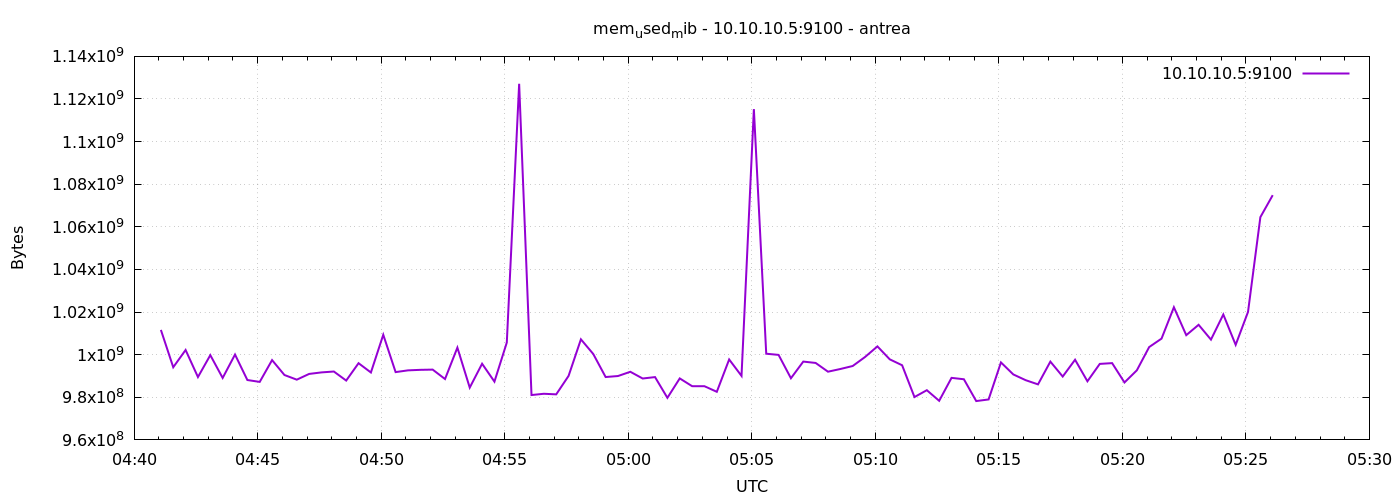

Data behind this chart, as committed beside it:
1777264865	1011621888
1777264895	994095104
1777264925	1002201088
1777264955	989495296
1777264985	999784448
1777265015	989077504
1777265045	1000058880
1777265075	988102656
1777265105	987222016
1777265135	997453824
1777265165	990457856
1777265195	988270592
1777265225	990965760
1777265255	991682560
1777265285	992096256
1777265315	987848704
1777265345	995999744
1777265375	991637504
1777265405	1009340416
1777265435	991817728
1777265465	992636928
1777265495	992882688
1777265525	992989184
1777265555	988569600
1777265585	1003311104
1777265615	984539136
1777265645	995741696
1777265675	987353088
1777265705	1005686784
1777265735	1127141376
1777265765	981057536
1777265795	981651456
1777265825	981372928
1777265855	990031872
1777265885	1007198208
1777265915	1000308736
1777265945	989507584
1777265975	989978624
1777266005	991969280
1777266035	988815360
1777266065	989478912
1777266095	979746816
1777266125	988860416
1777266155	985219072
1777266185	985194496
1777266215	982573056
1777266245	997752832
1777266275	990044160
1777266305	1115250688
1777266335	1000448000
1777266365	999899136
1777266395	988938240
1777266425	996757504
1777266455	996118528
1777266485	992014336
1777266515	993275904
1777266545	994684928
1777266575	998912000
1777266605	1003888640
1777266635	997810176
1777266665	995033088
... 30 more rows
